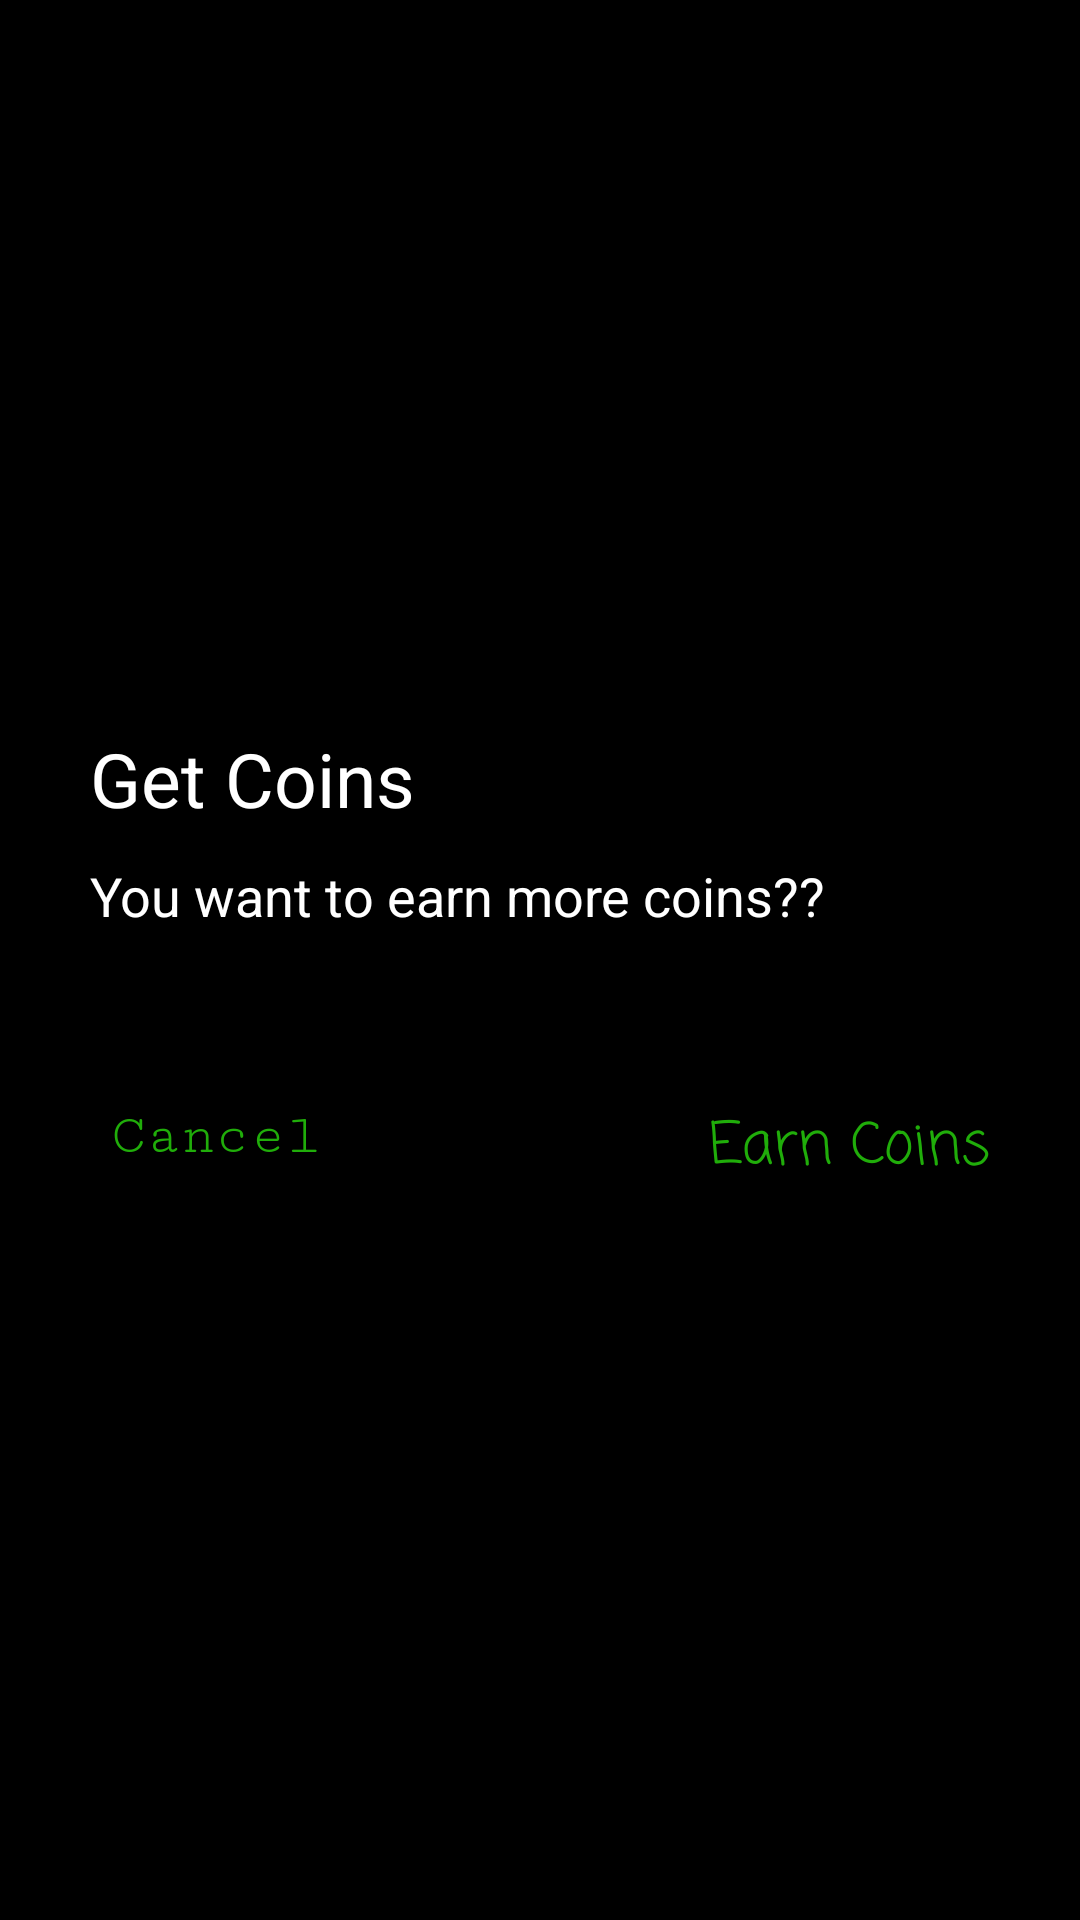

Layout XML and referenced resources for this Android screen:
<!-- AndroidManifest.xml: application theme AppTheme -->
<!-- res/layout/dialog_earn_coins.xml -->
<?xml version="1.0" encoding="utf-8"?>
<LinearLayout xmlns:android="http://schemas.android.com/apk/res/android"
    android:orientation="vertical" android:layout_width="match_parent"
    android:layout_height="match_parent"
    android:gravity="center"
    android:background="@color/colorPrimary"
    android:layout_margin="20dp"
    android:weightSum="1">

    <TextView
        android:text="Get Coins"
        android:layout_width="match_parent"
        android:layout_height="wrap_content"
        android:id="@+id/title"
        android:textColor="#ffffff"
        android:textSize="25sp"
        android:paddingLeft="30dp"
        android:paddingBottom="10dp" />

    <TextView
        android:text="You want to earn more coins??"
        android:layout_width="match_parent"
        android:layout_height="wrap_content"
        android:id="@+id/message"
        android:layout_weight="0.07"
        android:textColor="#ffffff"
        android:paddingLeft="30dp"
        android:textSize="18sp" />

    <RelativeLayout
        android:layout_width="match_parent"
        android:layout_height="50dp">

        <TextView
            android:text="Earn Coins"
            android:layout_width="wrap_content"
            android:layout_height="wrap_content"
            android:id="@+id/earncoins"
            android:paddingRight="30dp"
            android:textColor="@color/textColor"
            android:textSize="19sp"
            android:fontFamily="casual"
            android:layout_alignParentBottom="true"
            android:layout_alignParentEnd="true" />

        <TextView
            android:text="Cancel"
            android:layout_width="wrap_content"
            android:layout_height="wrap_content"
            android:id="@+id/cancel"
            android:paddingLeft="20dp"
            android:textColor="@color/textColor"
            android:fontFamily="serif-monospace"
            android:textSize="19sp"
            android:layout_alignBottom="@+id/earncoins"
            android:layout_alignParentStart="true"
            android:layout_marginStart="17dp"
            android:layout_alignTop="@+id/earncoins" />
    </RelativeLayout>
</LinearLayout>
<!-- resources referenced by this layout -->
<resources>
  <color name="colorPrimary">#000000</color>
  <color name="textColor">#20ad0a</color>
  <style name="AppTheme" parent="Theme.AppCompat.Light.NoActionBar">
          
          <item name="colorPrimary">@color/colorPrimary</item>
          <item name="colorPrimaryDark">@color/colorPrimaryDark</item>
          <item name="colorAccent">@color/colorAccent</item>
      </style>
  <color name="colorPrimaryDark">#030c03</color>
  <color name="colorAccent">#FF4081</color>
</resources>
